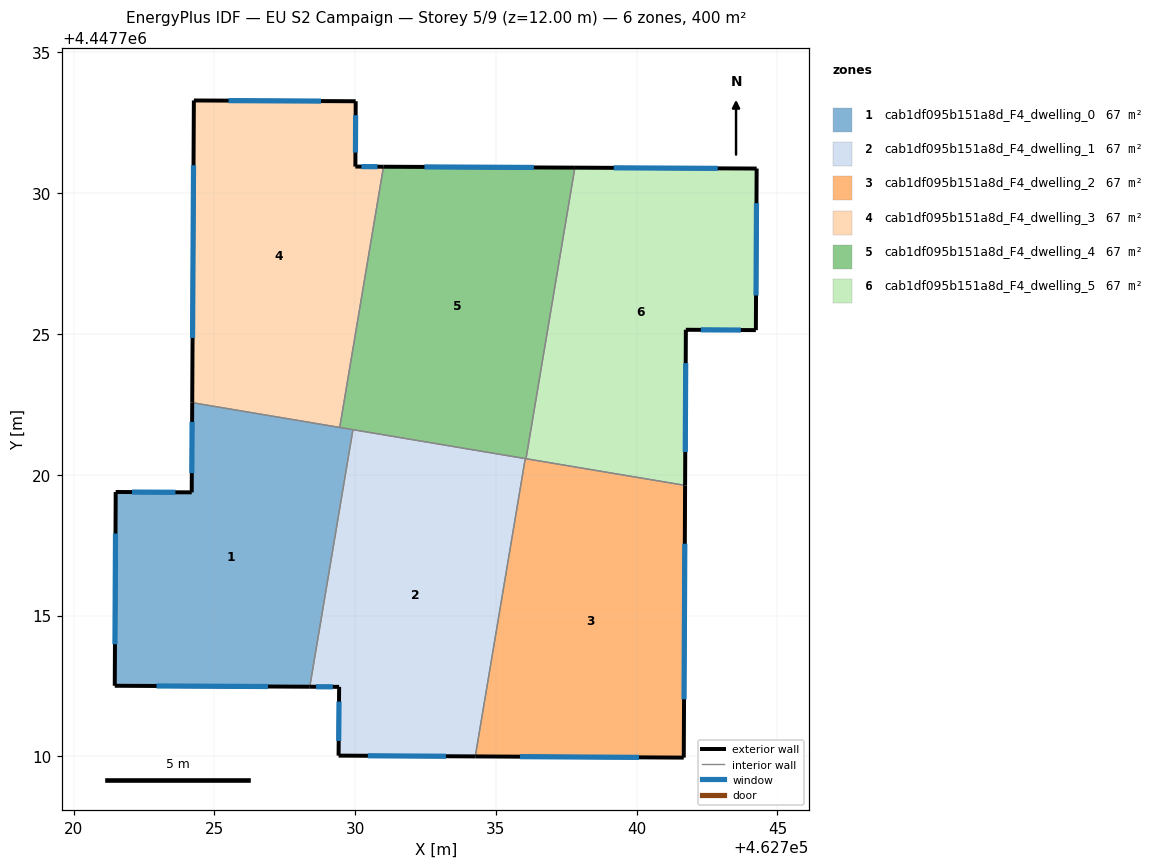
=== STOREY PLAN SPEC (per zone: floor XY polygon, exterior-wall plan segments, windows/doors) ===
zone 1: cab1df095b151a8d_F4_dwelling_0  (66.7 m²)
  floor: (462729.92, 4447721.60) (462728.39, 4447712.47) (462721.47, 4447712.51) (462721.50, 4447719.39) (462724.20, 4447719.38) (462724.22, 4447722.56)
  exterior wall: (462724.22, 4447722.56) – (462724.20, 4447719.38)  [3.2 m]
    window: (462724.21, 4447721.88) – (462724.20, 4447720.06)  [3.1 m²]
  exterior wall: (462721.47, 4447712.51) – (462728.39, 4447712.47)  [6.9 m]
    window: (462722.95, 4447712.50) – (462726.91, 4447712.48)  [6.8 m²]
  exterior wall: (462721.50, 4447719.39) – (462721.47, 4447712.51)  [6.9 m]
    window: (462721.49, 4447717.91) – (462721.47, 4447713.98)  [6.7 m²]
  exterior wall: (462724.20, 4447719.38) – (462721.50, 4447719.39)  [2.7 m]
    window: (462723.62, 4447719.38) – (462722.08, 4447719.39)  [2.6 m²]
  interior walls: 3
zone 2: cab1df095b151a8d_F4_dwelling_1  (66.7 m²)
  floor: (462736.04, 4447720.57) (462734.27, 4447710.00) (462729.41, 4447710.03) (462729.43, 4447712.47) (462728.39, 4447712.47) (462729.92, 4447721.60)
  exterior wall: (462729.41, 4447710.03) – (462734.27, 4447710.00)  [4.9 m]
    window: (462730.45, 4447710.02) – (462733.23, 4447710.00)  [4.8 m²]
  exterior wall: (462729.43, 4447712.47) – (462729.41, 4447710.03)  [2.4 m]
    window: (462729.43, 4447711.94) – (462729.42, 4447710.55)  [2.4 m²]
  exterior wall: (462728.39, 4447712.47) – (462729.43, 4447712.47)  [1.0 m]
    window: (462728.62, 4447712.47) – (462729.21, 4447712.47)  [1.0 m²]
  interior walls: 3
zone 3: cab1df095b151a8d_F4_dwelling_2  (66.7 m²)
  floor: (462741.72, 4447719.62) (462741.67, 4447709.95) (462734.27, 4447710.00) (462736.04, 4447720.57)
  exterior wall: (462741.67, 4447709.95) – (462741.72, 4447719.62)  [9.7 m]
    window: (462741.68, 4447712.02) – (462741.71, 4447717.55)  [9.5 m²]
  exterior wall: (462734.27, 4447710.00) – (462741.67, 4447709.95)  [7.4 m]
    window: (462735.85, 4447709.99) – (462740.09, 4447709.96)  [7.3 m²]
  interior walls: 3
zone 4: cab1df095b151a8d_F4_dwelling_3  (66.7 m²)
  floor: (462730.02, 4447733.26) (462730.01, 4447730.95) (462731.01, 4447730.94) (462729.46, 4447721.68) (462724.22, 4447722.56) (462724.28, 4447733.29)
  exterior wall: (462724.28, 4447733.29) – (462724.22, 4447722.56)  [10.7 m]
    window: (462724.26, 4447730.99) – (462724.23, 4447724.86)  [10.5 m²]
  exterior wall: (462730.02, 4447733.26) – (462724.28, 4447733.29)  [5.7 m]
    window: (462728.79, 4447733.27) – (462725.51, 4447733.29)  [5.6 m²]
  exterior wall: (462730.01, 4447730.95) – (462730.02, 4447733.26)  [2.3 m]
    window: (462730.01, 4447731.44) – (462730.02, 4447732.77)  [2.3 m²]
  exterior wall: (462731.01, 4447730.94) – (462730.01, 4447730.95)  [1.0 m]
    window: (462730.80, 4447730.94) – (462730.22, 4447730.94)  [1.0 m²]
  interior walls: 2
zone 5: cab1df095b151a8d_F4_dwelling_4  (66.7 m²)
  floor: (462737.81, 4447730.91) (462736.07, 4447720.57) (462729.46, 4447721.68) (462731.01, 4447730.94)
  exterior wall: (462737.81, 4447730.91) – (462731.01, 4447730.94)  [6.8 m]
    window: (462736.35, 4447730.91) – (462732.46, 4447730.93)  [6.7 m²]
  interior walls: 5
zone 6: cab1df095b151a8d_F4_dwelling_5  (66.7 m²)
  floor: (462744.26, 4447730.88) (462744.23, 4447725.14) (462741.75, 4447725.15) (462741.72, 4447719.62) (462736.07, 4447720.57) (462737.81, 4447730.91)
  exterior wall: (462741.72, 4447719.62) – (462741.75, 4447725.15)  [5.5 m]
    window: (462741.73, 4447720.81) – (462741.74, 4447723.97)  [5.4 m²]
  exterior wall: (462744.26, 4447730.88) – (462737.81, 4447730.91)  [6.5 m]
    window: (462742.88, 4447730.88) – (462739.19, 4447730.90)  [6.3 m²]
  exterior wall: (462744.23, 4447725.14) – (462744.26, 4447730.88)  [5.7 m]
    window: (462744.24, 4447726.37) – (462744.26, 4447729.65)  [5.6 m²]
  exterior wall: (462741.75, 4447725.15) – (462744.23, 4447725.14)  [2.5 m]
    window: (462742.28, 4447725.15) – (462743.70, 4447725.14)  [2.4 m²]
  interior walls: 2

=== DERIVED (storey summary) ===
Building: EU S2 Campaign
Storey: 5 of 9  (floor level z = 12.00 m)
Storey gross floor area: 399.9 m²
Zones on this storey: 6
  - cab1df095b151a8d_F4_dwelling_0: floor 66.7 m²; exterior wall 19.7 m (59.1 m²); 4 window(s) 19.3 m²; WWR 32.7%
  - cab1df095b151a8d_F4_dwelling_1: floor 66.7 m²; exterior wall 8.3 m (25.0 m²); 3 window(s) 8.2 m²; WWR 32.7%
  - cab1df095b151a8d_F4_dwelling_2: floor 66.7 m²; exterior wall 17.1 m (51.2 m²); 2 window(s) 16.7 m²; WWR 32.7%
  - cab1df095b151a8d_F4_dwelling_3: floor 66.7 m²; exterior wall 19.8 m (59.4 m²); 4 window(s) 19.4 m²; WWR 32.7%
  - cab1df095b151a8d_F4_dwelling_4: floor 66.7 m²; exterior wall 6.8 m (20.4 m²); 1 window(s) 6.7 m²; WWR 32.7%
  - cab1df095b151a8d_F4_dwelling_5: floor 66.7 m²; exterior wall 20.2 m (60.6 m²); 4 window(s) 19.8 m²; WWR 32.7%
Zone adjacency (shared interzone walls):
  - cab1df095b151a8d_F4_dwelling_0 ↔ cab1df095b151a8d_F4_dwelling_1
  - cab1df095b151a8d_F4_dwelling_0 ↔ cab1df095b151a8d_F4_dwelling_3
  - cab1df095b151a8d_F4_dwelling_0 ↔ cab1df095b151a8d_F4_dwelling_4
  - cab1df095b151a8d_F4_dwelling_1 ↔ cab1df095b151a8d_F4_dwelling_2
  - cab1df095b151a8d_F4_dwelling_1 ↔ cab1df095b151a8d_F4_dwelling_4
  - cab1df095b151a8d_F4_dwelling_2 ↔ cab1df095b151a8d_F4_dwelling_4
  - cab1df095b151a8d_F4_dwelling_2 ↔ cab1df095b151a8d_F4_dwelling_5
  - cab1df095b151a8d_F4_dwelling_3 ↔ cab1df095b151a8d_F4_dwelling_4
  - cab1df095b151a8d_F4_dwelling_4 ↔ cab1df095b151a8d_F4_dwelling_5